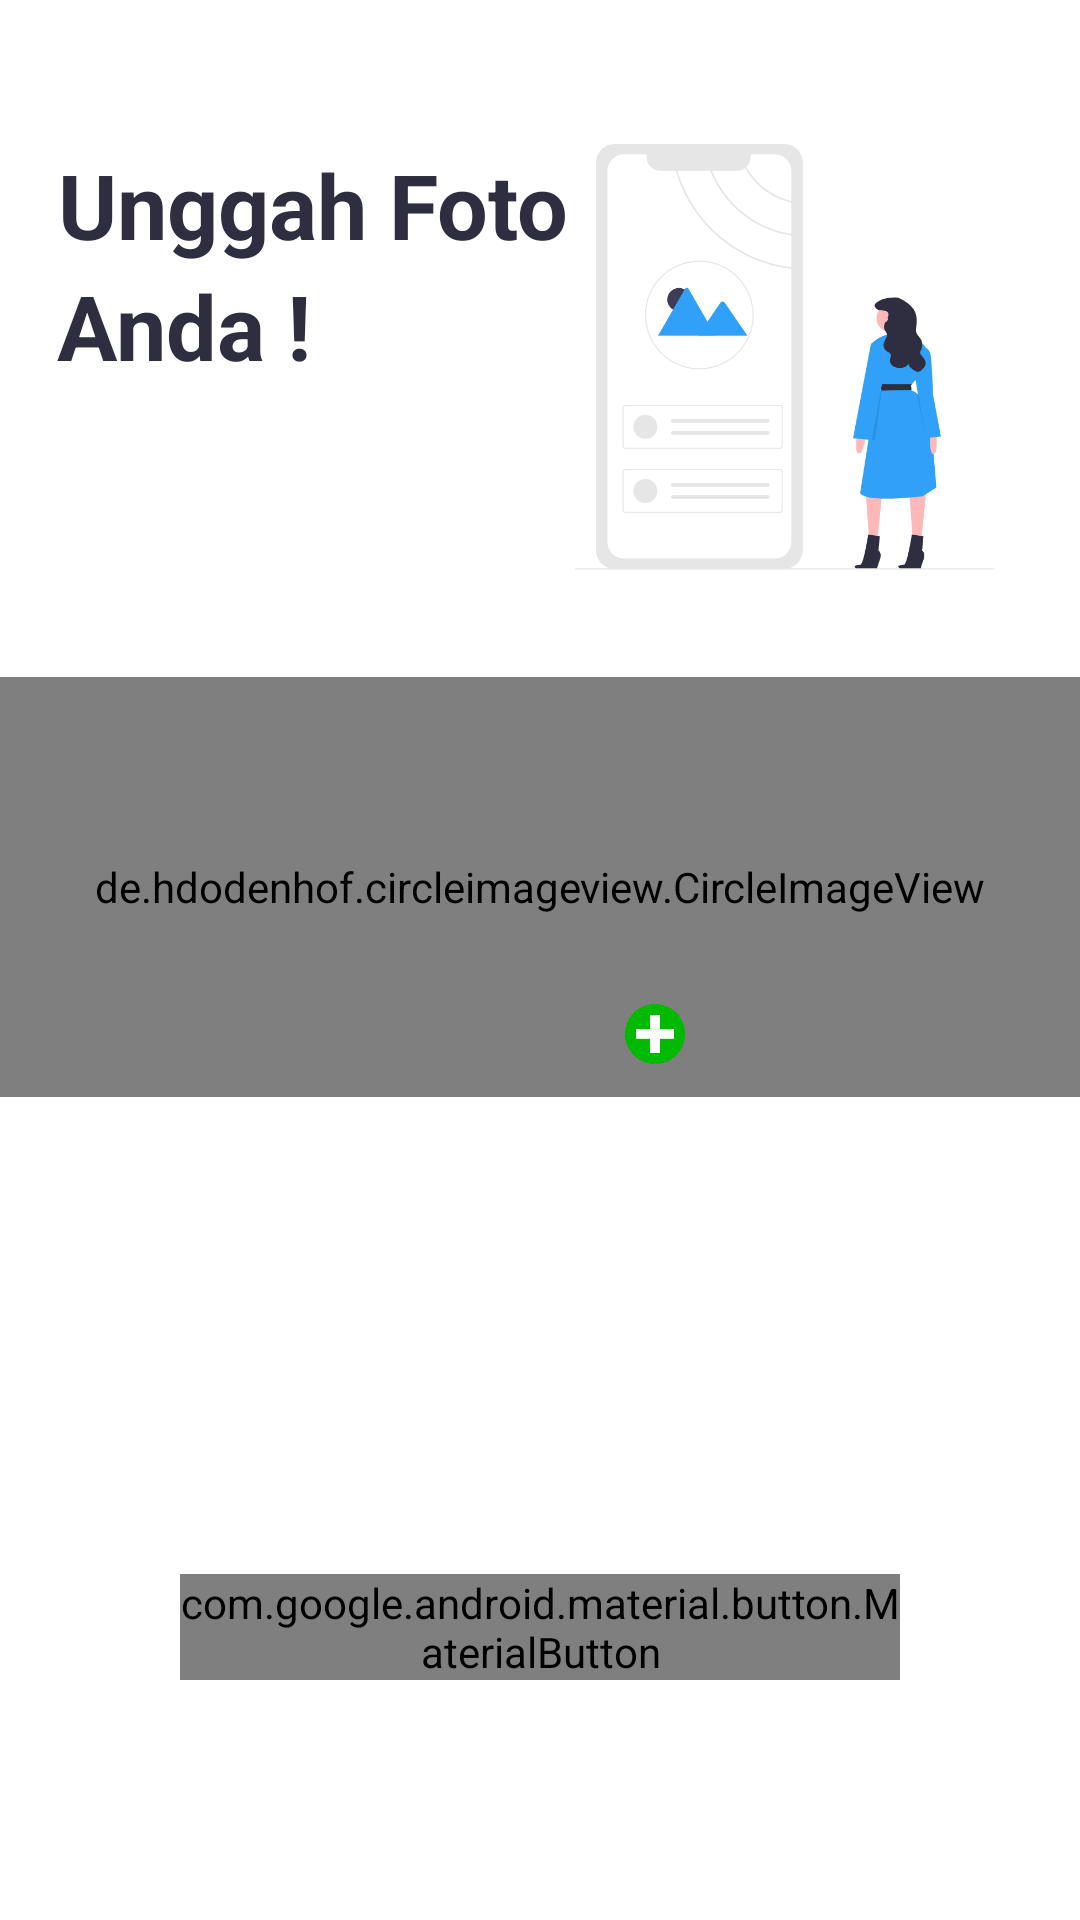

Produce the Android XML layout that renders to this screen, including the resource entries it uses.
<!-- AndroidManifest.xml: application theme AppTheme -->
<!-- res/layout/activity_photo_screen.xml -->
<?xml version="1.0" encoding="utf-8"?>
<androidx.constraintlayout.widget.ConstraintLayout xmlns:android="http://schemas.android.com/apk/res/android"
    xmlns:app="http://schemas.android.com/apk/res-auto"
    xmlns:tools="http://schemas.android.com/tools"
    android:layout_width="match_parent"
    android:layout_height="match_parent"
    tools:context=".ui.PhotoScreenActivity">

    <com.google.android.material.imageview.ShapeableImageView
        android:layout_width="149dp"
        android:layout_height="142dp"
        android:layout_marginTop="48dp"
        android:layout_marginEnd="24dp"
        android:src="@drawable/uploadphoto_picture"
        app:layout_constraintEnd_toEndOf="parent"
        app:layout_constraintTop_toTopOf="parent" />

    <de.hdodenhof.circleimageview.CircleImageView
        android:id="@+id/iv_profile"
        android:layout_width="0dp"
        android:layout_height="140dp"
        android:layout_marginBottom="40dp"
        android:src="@drawable/userimage"
        app:civ_border_color="@color/colorPrimary"
        app:civ_border_width="3dp"
        app:layout_constraintBottom_toTopOf="@+id/btn_simpan_lanjutkan"
        app:layout_constraintEnd_toEndOf="parent"
        app:layout_constraintHorizontal_bias="0.0"
        app:layout_constraintStart_toStartOf="parent"
        app:layout_constraintTop_toBottomOf="@+id/tv_UploadFoto"
        app:layout_constraintVertical_bias="0.657" />

    <ImageView
        android:id="@+id/iv_add"
        android:layout_width="20dp"
        android:layout_height="20dp"
        android:src="@drawable/plus"
        app:layout_constraintBottom_toBottomOf="@+id/iv_profile"
        app:layout_constraintEnd_toEndOf="parent"
        app:layout_constraintHorizontal_bias="0.613"
        app:layout_constraintStart_toStartOf="parent"
        app:layout_constraintTop_toTopOf="@+id/iv_profile"
        app:layout_constraintVertical_bias="0.909" />

    <TextView
        android:id="@+id/tv_UploadFoto"
        android:layout_width="wrap_content"
        android:layout_height="wrap_content"
        android:layout_marginTop="48dp"
        android:text="Unggah Foto"
        android:textAlignment="center"
        android:textColor="@color/colorDarkSecondary"
        android:textSize="30sp"
        android:textStyle="bold"
        app:layout_constraintEnd_toEndOf="parent"
        app:layout_constraintHorizontal_bias="0.1"
        app:layout_constraintStart_toStartOf="parent"
        app:layout_constraintTop_toTopOf="parent" />

    <TextView
        android:layout_width="wrap_content"
        android:layout_height="wrap_content"
        android:text="Anda !"
        android:textColor="@color/colorDarkSecondary"
        android:textSize="30sp"
        android:textStyle="bold"
        app:layout_constraintStart_toStartOf="@+id/tv_UploadFoto"
        app:layout_constraintTop_toBottomOf="@+id/tv_UploadFoto" />

    <com.google.android.material.button.MaterialButton
        android:id="@+id/btn_lanjutkan"
        android:layout_width="0dp"
        android:layout_height="wrap_content"
        android:layout_marginStart="60dp"
        android:layout_marginEnd="60dp"
        android:layout_marginBottom="80dp"
        android:background="@drawable/btn_style"
        android:text="Unggah Nanti"
        android:textAllCaps="false"
        android:textColor="@color/colorWhite"
        app:layout_constraintBottom_toBottomOf="parent"
        app:layout_constraintEnd_toEndOf="parent"
        app:layout_constraintHorizontal_bias="1.0"
        app:layout_constraintStart_toStartOf="parent"
        app:shapeAppearance="@color/colorPrimaryBlueButton" />

    <com.google.android.material.button.MaterialButton
        android:id="@+id/btn_simpan_lanjutkan"
        android:layout_width="0dp"
        android:layout_height="wrap_content"
        android:layout_marginStart="60dp"
        android:layout_marginEnd="60dp"
        android:layout_marginBottom="12dp"
        android:background="@drawable/btn_style"
        android:text="Simpan dan Lanjutkan"
        android:textAllCaps="false"
        android:textColor="@color/colorWhite"
        android:visibility="invisible"
        app:layout_constraintBottom_toTopOf="@+id/btn_lanjutkan"
        app:layout_constraintEnd_toEndOf="parent"
        app:layout_constraintHorizontal_bias="0.0"
        app:layout_constraintStart_toStartOf="parent"
        app:shapeAppearance="@color/colorPrimaryLightButton" />

</androidx.constraintlayout.widget.ConstraintLayout>
<!-- resources referenced by this layout -->
<resources>
  <color name="colorDarkSecondary">#2F2E41</color>
  <color name="colorPrimary">#00a5ff</color>
  <color name="colorPrimaryBlueButton">#00a5ff</color>
  <color name="colorPrimaryLightButton">#FFFFFF</color>
  <color name="colorWhite">#ffffff</color>
  <!-- drawable btn_style (drawable) -->
  <?xml version="1.0" encoding="utf-8"?>
  <selector xmlns:android="http://schemas.android.com/apk/res/android">
  
      <item>
          <shape android:shape="rectangle">
              <gradient
                  android:startColor="@color/colorPrimary"
                  android:centerColor="@color/colorPrimary"
                  android:endColor="@color/colorPrimary"/>
              <corners android:radius="150dp"/>
          </shape>
      </item>
  
  </selector>
  <!-- drawable plus: png bitmap (drawable, 24167 bytes) -->
  <!-- drawable uploadphoto_picture: png bitmap (drawable, 55674 bytes) -->
  <style name="AppTheme" parent="Theme.MaterialComponents.Light.NoActionBar">
  
          <item name="colorPrimary">@color/colorPrimary</item>
          <item name="colorPrimaryDark">@color/colorPrimaryDark</item>
          <item name="android:autofilledHighlight" tools:targetApi="o">@color/colorTransparent</item>
  
  
  
      </style>
  <color name="colorPrimaryDark">#1976d2</color>
  <color name="colorTransparent">#00000000</color>
</resources>
